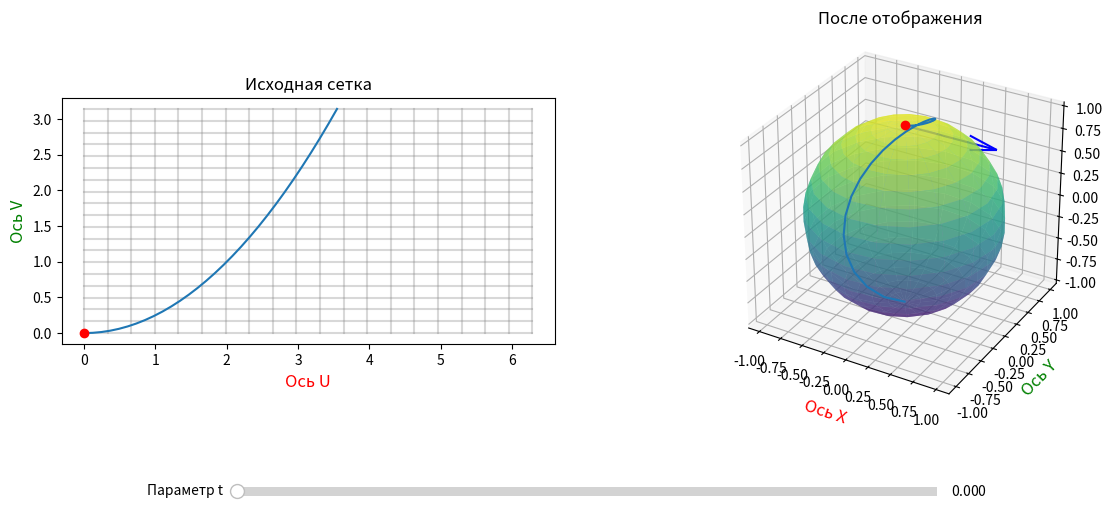

The script that saved this image:
import numpy as np
import matplotlib.pyplot as plt
from matplotlib.widgets import Slider
import sys

# Параллельный перенос вдоль вектора

# Что хочу тут увидеть:
# 1. Расчёт матрицы 1-й ФФ 
# 2. Расчёт обратной матрицы к ней
# 3. Ковариантное дифференцирование вдоль координатных векторов (?)
# 4. Ковариантное дифференцирование вдоль кривой (?)
# 5. Параллельный перенос касательного вектора вдоль кривой (возможно, в отдельном файле)
# 5.0. Отрисовка кривой в исходном пространстве. Отрисовка кривой в результирующем пространстве.
# 5.1. Отрисовка какого-то касательного вектора в исходной точке.
# 5.2. В каждой точке раскладывать вектор из этого касательного векторного поля по каноническому базису (?)
# 5.3. Отрисовка исходного касательного вектора при параллельном переносе (касательное семейство вдоль кривой).

# 6. Расчёт символов Кристоффеля (хз, нужен ли 1-й род)

class Surface2D: # Parent Class
    def __init__(self, u_start, u_end, num_of_u_points, v_start, v_end, num_of_v_points):
        self.u = np.linspace(u_start, u_end, num_of_u_points)
        self.v = np.linspace(v_start, v_end, num_of_v_points)
        self.U, self.V = np.meshgrid(self.u, self.v)

    def get_data_to_draw(self):
        return
    
    def transform(self, u, v):
        return self.X(u, v), self.Y(u, v), self.Z(u, v)
    
    def jacobian(self, u, v):
        return np.array([
            [self.Xu(u, v), self.Xv(u, v)],
            [self.Yu(u, v), self.Yv(u, v)],
            [self.Zu(u, v), self.Zv(u, v)],
        ])

    def normal(self, u, v):
        du = np.array([self.Xu(u, v), self.Yu(u, v), self.Zu(u, v)])
        dv = np.array([self.Xv(u, v), self.Yv(u, v), self.Zv(u, v)])
        return np.cross(du, dv)
    
    def get_data_to_draw(self):
        X = self.X(self.U, self.V)
        Y = self.Y(self.U, self.V)
        Z = self.Z(self.U, self.V)
        Xu = self.Xu(self.U, self.V)
        Yu = self.Yu(self.U, self.V)
        Zu = self.Zu(self.U, self.V)
        Xv = self.Xv(self.U, self.V)
        Yv = self.Yv(self.U, self.V)
        Zv = self.Zv(self.U, self.V)

        return self.U,self.V,X,Y,Z,Xu,Yu,Zu,Xv,Yv,Zv
    
    def r_u(self, u, v):
        return (self.Xu(u, v),self.Yu(u, v),self.Zu(u, v))

    def r_v(self, u, v):
        return (self.Xv(u, v),self.Yv(u, v),self.Zv(u, v))

    def G(self, u, v):
        return np.array([
            [np.dot(self.r_u(u, v), self.r_u(u, v)), np.dot(self.r_u(u, v), self.r_v(u, v))],
            [np.dot(self.r_v(u, v), self.r_u(u, v)), np.dot(self.r_v(u, v), self.r_v(u, v))],
        ])

    def G_inverse(self, u, v):
        g = self.G(u, v)
        det = g[0][0] * g[1][1] - g[0][1] ** 2
        return np.array([
            [g[1][1], -g[0][1]],
            [-g[1][0], g[0][0]],
        ]) / det

    def r_u(self, u, v):
        return (self.Xu(u, v), self.Yu(u, v), self.Zu(u, v))
    def r_v(self, u, v):
        return (self.Xv(u, v), self.Yv(u, v), self.Zv(u, v))

    def r_uu(self, u, v):
        return (self.Xuu(u, v), self.Yuu(u, v), self.Zuu(u, v))
    def r_uv(self, u, v):
        return (self.Xuv(u, v), self.Yuv(u, v), self.Zuv(u, v))
    def r_vu(self, u, v):
        return (self.Xvu(u, v), self.Yvu(u, v), self.Zvu(u, v))
    def r_vv(self, u, v):
        return (self.Xvv(u, v), self.Yvv(u, v), self.Zvv(u, v))
    
    # Матрица частных производных по i и j векторам
    def second_derivative_matrix(self, u, v):
        return np.array([
            [self.r_uu(u, v), self.r_uv(u, v)],
            [self.r_vu(u, v), self.r_vv(u, v)],
        ])

    # Символ Кристоффеля 2-го рода (хз, нужен ли будет 1-й)
    def _christoffel_symbol(self, i, j, k, g_inv, scnd_der_mtrx, r_u, r_v):
        # По формуле, которую вывел в конспекте
        return g_inv[k][0] * np.dot(scnd_der_mtrx[i][j], r_u) + g_inv[k][1] * np.dot(scnd_der_mtrx[i][j], r_v)

    def Christoffel_Symbols(self, u, v):
        # TODO: как-то оптимизировать расчёты, 
        # так как тут два вычисления одного и того же
        g_inv = self.G_inverse(u, v)
        scnd_der_mtrx = self.second_derivative_matrix(u, v)
        r_u = self.r_u(u, v)
        r_v = self.r_v(u, v)
        res = np.zeros((2, 2, 2))
        for i in range(2):
            for j in range(2):
                for k in range(2):
                    res[i][j][k] = self._christoffel_symbol(i, j, k, g_inv, scnd_der_mtrx, r_u, r_v)

        return res    

class Sphere(Surface2D):
    def X(self, u, v):
        return np.cos(u) * np.sin(v)
    def Y(self, u, v):
        return np.sin(u) * np.sin(v)
    def Z(self, u, v):
        return np.cos(v)
    # Частные производные по u
    def Xu(self, u, v):
        return -np.sin(u) * np.sin(v)
    def Yu(self, u, v):
        return np.cos(u) * np.sin(v)
    def Zu(self, u, v):
        return np.zeros_like(u)
    # Частные производные по v
    def Xv(self, u, v):
        return np.cos(u) * np.cos(v)
    def Yv(self, u, v):
        return np.sin(u) * np.cos(v)
    def Zv(self, u, v):
        return np.ones_like(u) * -np.sin(v)
    # Вторые частные производные по u
    def Xuu(self, u, v):
        return -np.cos(u) * np.sin(v)
    def Yuu(self, u, v):
        return -np.sin(u) * np.sin(v)
    def Zuu(self, u, v):
        return np.zeros_like(u)
    def Xvu(self, u, v):
        return -np.sin(u) * np.cos(v)
    def Yvu(self, u, v):
        return np.cos(u) * np.cos(v)
    def Zvu(self, u, v):
        return np.zeros_like(u)
    # Вторые частные производные по v
    def Xuv(self, u, v):
        return -np.sin(u) * np.cos(v)
    def Yuv(self, u, v):
        return np.cos(u) * np.cos(v)
    def Zuv(self, u, v):
        return np.zeros_like(u)
    def Xvv(self, u, v):
        return -np.cos(u) * np.sin(v)
    def Yvv(self, u, v):
        return -np.sin(u) * np.sin(v)
    def Zvv(self, u, v):
        return np.ones_like(u) * -np.cos(v)
    
    def G(self, u, v):
        return np.array([
            [np.sin(v) ** 2, 0],
            [0, 1],
        ])
    def G_inverse(self, u, v):
        return np.array([
            [1/(np.sin(v) ** 2), 0],
            [0, 1],
        ])

class SurfaceWithCollinearVectors(Surface2D):
    def X(self, u, v):
        return u**2/2 + u*v - v**2/2
    def Y(self, u, v):
        return u**2/2 + u*v + v**3/3
    def Z(self, u, v):
        return u + np.sin(v)
    # частные производные по u
    def Xu(self, u, v):
        return u+v
    def Yu(self, u, v):
        return u+v
    def Zu(self, u, v):
        return np.ones_like(u)
    # частные производные по v
    def Xv(self, u, v):
        return u-v
    def Yv(self, u, v):
        return u + v**2
    def Zv(self, u, v):
        return np.ones_like(u) * np.cos(v)

def curve(t):
    return 2*t, t**2

u_min=0
u_max=2*np.pi
v_min=0
v_max=np.pi
num_of_u=20
num_of_v=20
surface = Sphere(u_min, u_max, num_of_u, v_min, v_max, num_of_v)

#u_min = -5
#u_max = 5
#v_min=-5
#v_max=5
#num_of_u=40
#num_of_v=40
#surface = SurfaceWithCollinearVectors(u_min, u_max, num_of_u, v_min, v_max, num_of_v)

U, V, X, Y, Z, Xu, Yu, Zu, Xv, Yv, Zv = surface.get_data_to_draw()

# Фигуры
fig = plt.figure(figsize=(14, 6))
plt.subplots_adjust(bottom=0.25)

ax1 = fig.add_subplot(1, 2, 1)
ax2 = fig.add_subplot(1, 2, 2, projection='3d')

t_min = 0
t_max = np.sqrt(np.pi)
t_curve = np.linspace(t_min, t_max, 30)
u_curve, v_curve = curve(t_curve)
x_curve = surface.X(u_curve, v_curve)
y_curve = surface.Y(u_curve, v_curve)
z_curve = surface.Z(u_curve, v_curve)
curve2d = ax1.plot(u_curve, v_curve, zorder=10) 
curve3d = ax2.plot(x_curve, y_curve, z_curve, zorder=10) 

dot2d, = ax1.plot([0], [0], 'ro', zorder=10) 
dot3d, = ax2.plot([0], [0], [0], 'ro', zorder=10)

ax_t = fig.add_axes([0.25, 0.1, 0.5, 0.03])
t_slider = Slider(ax = ax_t, label = 'Параметр t', valmin = t_min, valmax = t_max, valinit = 0)

# Отрисовка исходной сетки
for i in range(num_of_u):
    ax1.plot(U[i, :], V[i, :], 'gray', alpha=0.3)
for i in range(num_of_v):
    ax1.plot(U[:, i], V[:, i], 'gray', alpha=0.3)
ax1.set_title("Исходная сетка")
ax1.set_aspect('equal')
ax1.set_xlabel('Ось U', fontsize=12, color='red')
ax1.set_ylabel('Ось V', fontsize=12, color='green')

# Отрисовка преобразованной сетки
ax2.plot_surface(X, Y, Z, cmap='viridis', alpha=0.6)
ax2.set_title("После отображения")
ax2.set_aspect('equal')
ax2.set_xlabel('Ось X', fontsize=12, color='red')
ax2.set_ylabel('Ось Y', fontsize=12, color='green')
ax2.set_zlabel('Ось Z', fontsize=12, color='blue', labelpad=10)

vec_u = ax2.quiver(0, 0, 0, 0, 0, 0, color='red')
vec_v = ax2.quiver(0, 0, 0, 0, 0, 0, color='blue')
vec_normal = ax2.quiver(0, 0, 0, 0, 0, 0, color='green')

# Направляющий вектор (или нужен направляющий вектор кривой?)
vec_eta = ax2.quiver(0, 0, 0, 0, 0, 0, color='red')
# векторное поле в точке
vec_xi = ax2.quiver(0, 0, 0, 0, 0, 0, color='red')

def xi_u(u, v):
    return np.sin(u) + np.cos(v)
def xi_v(u, v):
    return np.sin(u) * np.cos(v)
def xi(u, v, r_u, r_v):
    return (
        xi_u(u, v) * r_u[0] + xi_v(u, v) * r_v[0],
        xi_u(u, v) * r_u[1] + xi_v(u, v) * r_v[1],
        xi_u(u, v) * r_u[2] + xi_v(u, v) * r_v[2],
    )

# Update function
def update(val):
    t = t_slider.val
    u, v = curve(t)
    p0 = [u, v]
    p0t = surface.transform(p0[0], p0[1])

    dot2d.set_data([p0[0]], [p0[1]])

    dot3d.set_data([p0t[0]], [p0t[1]])
    dot3d.set_3d_properties([p0t[2]]) # Для 3D оси Z обновляется отдельно

    x, y, z = surface.X(u, v), surface.Y(u, v), surface.Z(u, v)
    xu, yu, zu = surface.Xu(u, v), surface.Yu(u, v), surface.Zu(u, v)
    xv, yv, zv = surface.Xv(u, v), surface.Yv(u, v), surface.Zv(u, v)
    x_xi, y_xi, z_xi = xi(u, v, (xu, yu, zu), (xv, yv, zv)) 

    global vec_u # чтобы использовалась существующая переменная, объявленная вне этой функции
    global vec_v
    global vec_eta
    global vec_xi
    
    # 1. Стираем старый вектор, если он существует
    if vec_u is not None:
        vec_u.remove()
    if vec_v is not None:
        vec_v.remove()
    #if vec_eta is not None:
    #    vec_eta.remove()
    if vec_xi is not None:
        vec_xi.remove()

    vec_u=ax2.quiver(x, y, z, xu, yu, zu, color='red')
    vec_v=ax2.quiver(x, y, z, xv, yv, zv, color='blue')
    vec_xi=ax2.quiver(x, y, z, x_xi, y_xi, z_xi, color='magenta')

    # Матрица первой фундаментальной формы
    print("")
    G_matrix = surface.G(u, v)
    matrix_string = '\n'.join('   '.join(f'{num:.5f}' for num in row) for row in G_matrix)
    print("Fisrt fundamental form:")
    print(matrix_string)
    G_inv_matrix = surface.G_inverse(u, v)
    matrix_string = '\n'.join('   '.join(f'{num:.5f}' for num in row) for row in G_inv_matrix)
    print("Inverse:")
    print(matrix_string)

    print("Christoffel_Symbols:")
    chr_symb = surface.Christoffel_Symbols(u, v)
    print(chr_symb)

    fig.canvas.draw_idle()

t_slider.on_changed(update)

update(0)

plt.show()
